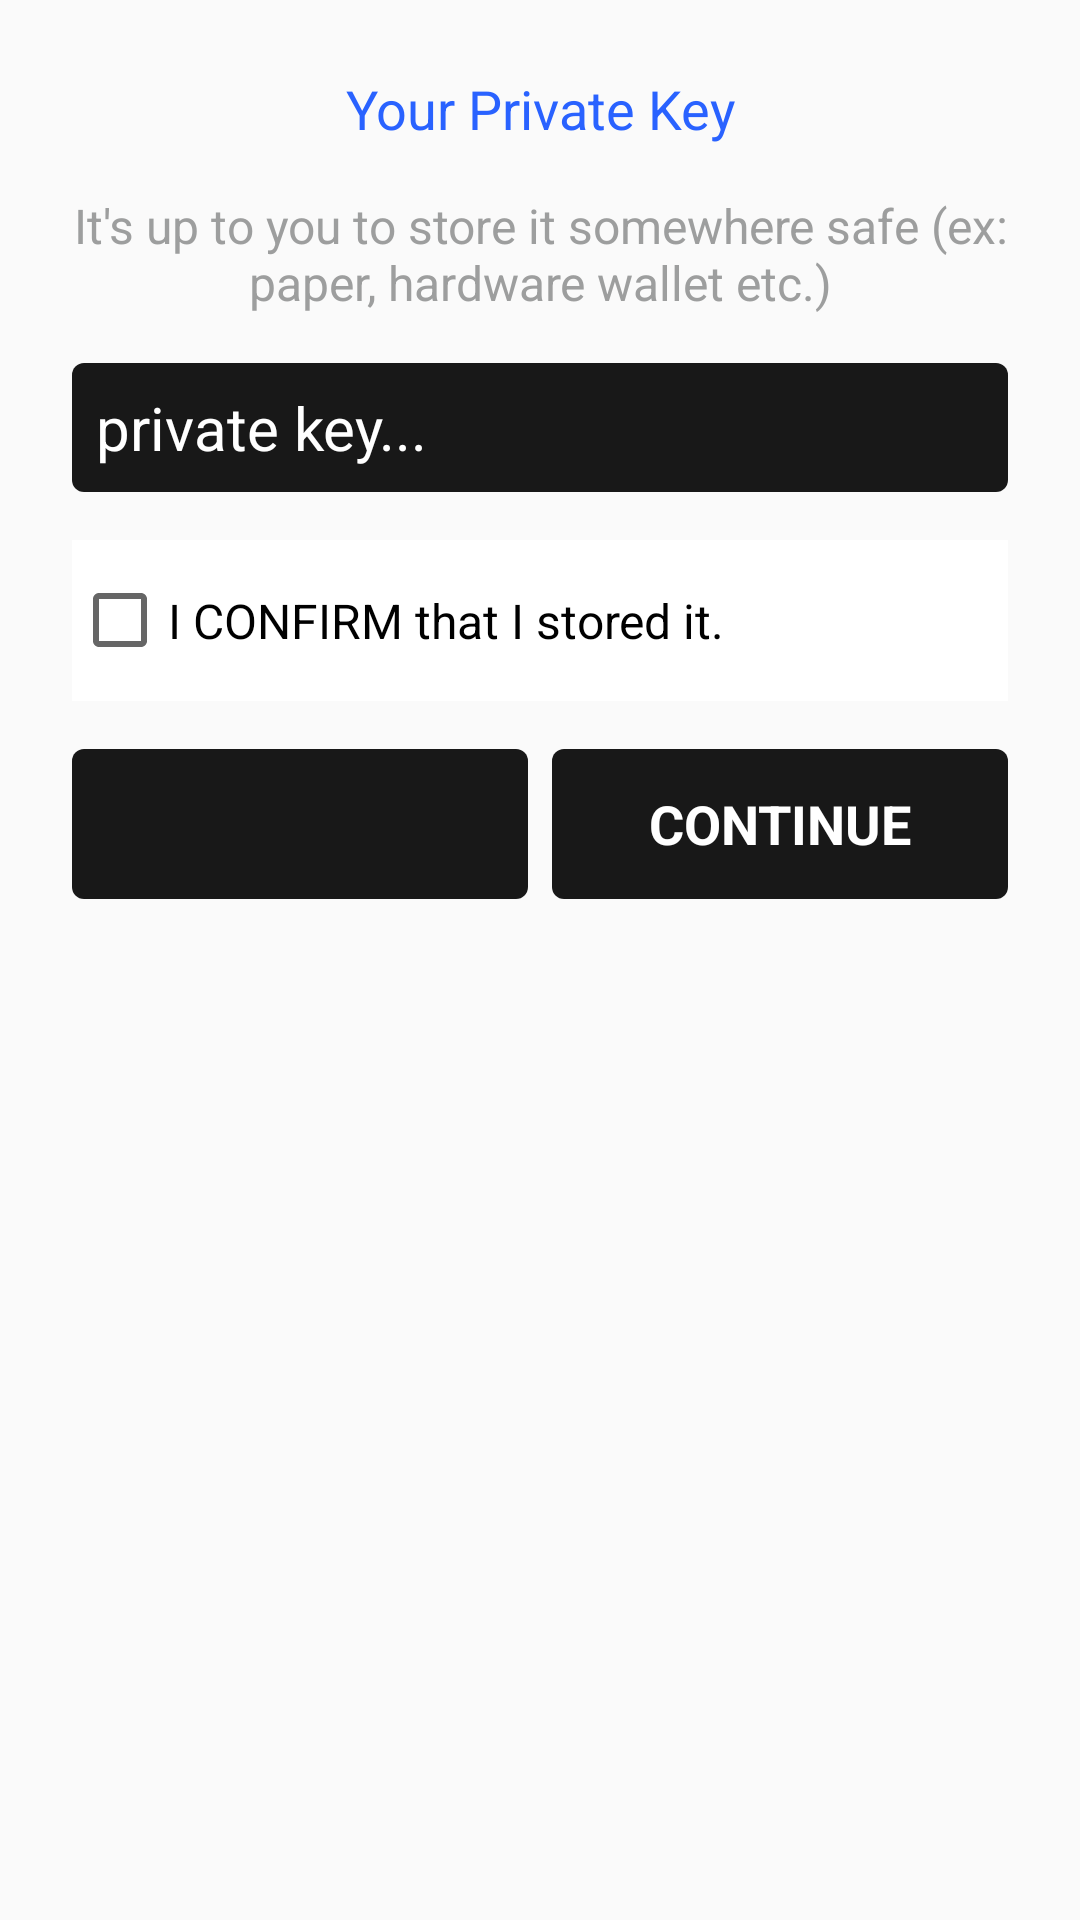

This screen was rendered from an Android layout file. Write that file and the resources it references.
<!-- AndroidManifest.xml: application theme AppTheme -->
<!-- res/layout/activity_new_account.xml -->
<?xml version="1.0" encoding="utf-8"?>
<RelativeLayout xmlns:android="http://schemas.android.com/apk/res/android"
    android:layout_width="match_parent"
    android:layout_height="match_parent">


  <LinearLayout
      android:layout_width="match_parent"
      android:layout_height="wrap_content"
      android:id="@+id/linLayout_new_account_all"
      android:orientation="vertical"
      android:layout_marginTop="8dp" android:layout_marginStart="8dp" android:layout_marginEnd="8dp"
      android:layout_marginBottom="8dp">

    <TextView
        android:layout_width="match_parent"
        android:layout_height="wrap_content"
        android:layout_marginLeft="8dp"
        android:layout_marginRight="8dp"
        android:layout_marginTop="16dp"
        android:gravity="center"
        android:textAppearance="@style/TextAppearance.Title"
        android:text="Your Private Key"
        android:textColor="@color/zen_color"
    />
    <TextView
        android:id="@+id/textView9"
        android:layout_width="match_parent"
        android:layout_height="wrap_content"
        android:layout_marginLeft="8dp"
        android:layout_marginRight="8dp"
        android:layout_marginTop="16dp"
        android:gravity="center"
        android:text="It's up to you to store it somewhere safe (ex: paper, hardware wallet etc.)"
        android:textColor="@color/appcolor_grey"
        android:textSize="16sp"
    />
    <LinearLayout
        android:orientation="horizontal"
        android:layout_width="match_parent"
        android:layout_marginLeft="8dp"
        android:layout_marginRight="8dp"
        android:layout_marginTop="16dp"
        android:background="@drawable/button_send"
        android:layout_height="wrap_content" android:layout_margin="16dp" android:padding="8dp">
      <TextView
          android:text="private key..."
          android:layout_width="wrap_content"
          android:textSize="20sp"
          android:textColor="@color/white"
          android:layout_height="wrap_content" android:id="@+id/textView_private_key"
          android:layout_weight="1"/>
    </LinearLayout>
    <CheckBox
        android:text="I CONFIRM that I stored it."
        android:layout_width="match_parent"
        android:layout_height="wrap_content" android:id="@+id/checkBox_seed"
        android:layout_weight="0" android:textColor="@color/Black"
        android:layout_marginLeft="16dp" android:layout_marginRight="16dp"
        android:background="@color/white" android:gravity="center_vertical"
        android:paddingTop="16dp" android:paddingBottom="16dp" android:textSize="16sp"/>


    <LinearLayout
        android:layout_width="match_parent"
        android:layout_height="50dp"
        android:layout_gravity="center"
        android:layout_margin="16dp"
        android:orientation="horizontal"
        style="?android:attr/buttonBarStyle"
    >

      <Button
          android:id="@+id/btn_private_key_clipboard"
          android:textAppearance="@style/TextAppearance.Title"
          android:layout_width="0dp"
          android:layout_height="match_parent"
          android:layout_marginRight="4dp"
          android:layout_weight="1"
          android:background="@drawable/button_send"
          android:textColor="@color/White"
          android:textStyle="bold"
          style="?android:attr/borderlessButtonStyle"
      />

      <Button
          android:id="@+id/btn_continue"
          android:textAppearance="@style/TextAppearance.Title"
          android:layout_width="0dp"
          android:layout_height="match_parent"
          android:layout_marginLeft="4dp"
          android:layout_weight="1"
          android:background="@drawable/button_send"
          android:text="CONTINUE"
          android:textColor="@color/White"
          android:textStyle="bold"
          style="?android:attr/borderlessButtonStyle"
      />
    </LinearLayout>

  </LinearLayout>
</RelativeLayout>
<!-- resources referenced by this layout -->
<resources>
  <color name="Black">#ff000000</color>
  <color name="White">#ffffff</color>
  <color name="appcolor_grey">#9D9E9E</color>
  <color name="white">#ffffffff</color>
  <color name="zen_color">#2962ff</color>
  <!-- drawable button_send (drawable) -->
  <?xml version="1.0" encoding="utf-8" ?>
  <selector xmlns:android="http://schemas.android.com/apk/res/android">
    <item android:state_pressed="true">
      <shape>
        <solid
            android:color="@color/zen_color"/>
        <corners android:radius="4dp"/>
      </shape>
    </item>
    <item>
      <shape>
        <solid
            android:color="@color/grey_h"/>
        <corners android:radius="4dp"/>
  
      </shape>
    </item>
  </selector>
  <style name="TextAppearance.Title" parent="android:TextAppearance">
      <item name="android:textSize">18sp</item>
      <item name="fontPath">fonts/bold.otf</item>
    </style>
  <style name="AppTheme" parent="Theme.AppCompat.Light.NoActionBar">
      
      <item name="colorPrimary">@color/colorPrimary</item>
      <item name="colorPrimaryDark">@color/colorPrimaryDark</item>
      <item name="colorAccent">@color/colorAccent</item>
  
      <item name="android:textColor">@color/app_text_label</item>
      <item name="android:buttonStyle">@style/NormalButton</item>
    </style>
  <color name="grey_h">#e6000000</color>
  <color name="colorPrimary">@color/app_blue</color>
  <color name="colorPrimaryDark">@color/app_darkblue</color>
  <color name="colorAccent">@color/app_lightblue</color>
  <color name="app_text_label">#333333</color>
  <style name="NormalButton" parent="Widget.AppCompat.Button.Colored">
      <item name="android:stateListAnimator">@null</item>
      <item name="android:colorButtonNormal">@color/app_blue</item>
      <item name="android:textColor">@android:color/white</item>
    </style>
  <color name="app_blue">#007a90</color>
  <color name="app_darkblue">#011c38</color>
  <color name="app_lightblue">#42c1c0</color>
</resources>
